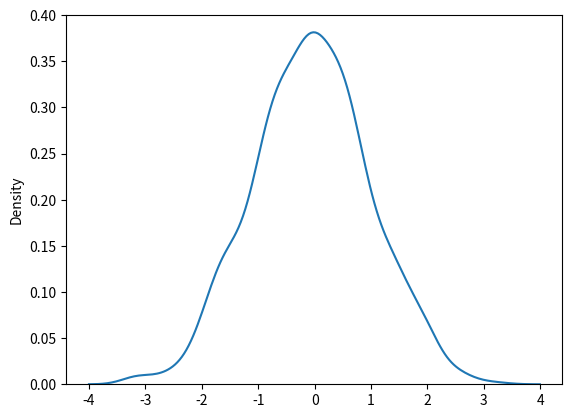

Generate this figure with matplotlib:
from numpy import random
x = random.normal(loc=1,scale=2,size=(2))
print(x)

from numpy import random
import matplotlib.pyplot as plt
import seaborn as sns

sns.distplot(random.normal(size=1000), hist=False)

plt.show()